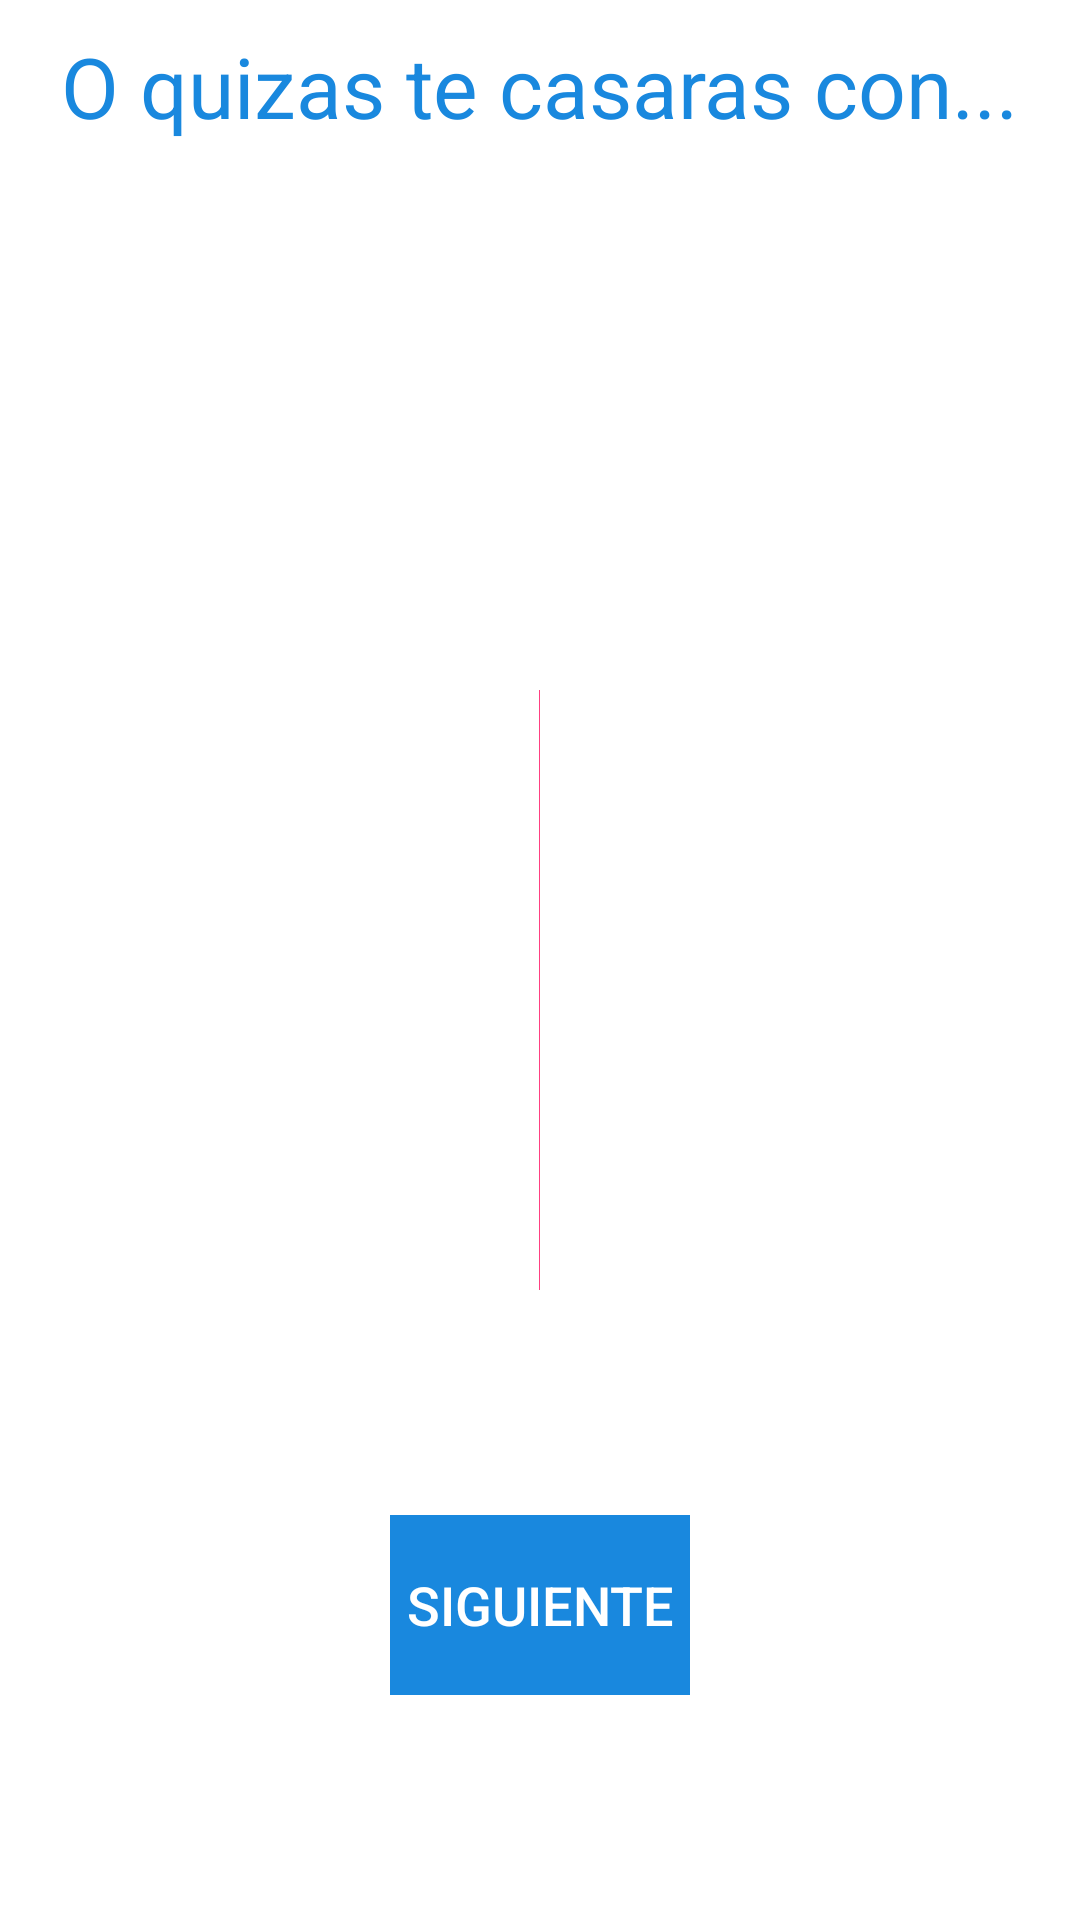

Produce the Android XML layout that renders to this screen, including the resource entries it uses.
<!-- AndroidManifest.xml: application theme AppTheme -->
<!-- res/layout/activity_castigo1.xml -->
<?xml version="1.0" encoding="utf-8"?>
<LinearLayout xmlns:android="http://schemas.android.com/apk/res/android"
xmlns:tools="http://schemas.android.com/tools"
xmlns:app="http://schemas.android.com/apk/res-auto"
android:background="@color/colorWhite"

android:layout_width="match_parent"
android:layout_height="match_parent"
android:orientation="vertical"
tools:context=".MainActivity">
<TextView
    android:layout_width="wrap_content"
    android:layout_weight="1.1"
    android:layout_height="0dp"
    android:text="O quizas te casaras con..."
    android:textColor="@color/colorRed"
    android:textSize="28dp"
    android:layout_gravity="center"
    android:layout_marginTop="10dp"/>
<TextView
    android:layout_width="wrap_content"
    android:layout_weight="1"
    android:layout_height="0dp"
    android:text=""
    android:textColor="@color/colorRed"
    android:textSize="22dp"
    android:layout_gravity="center"
    android:id="@+id/txt" />

<ImageView
    android:id="@+id/ima1"
    android:layout_width="wrap_content"
    android:layout_height="200dp"
    android:layout_gravity="center"
    app:srcCompat="@color/colorAccent"
    />



<LinearLayout
    android:layout_width="match_parent"
    android:layout_height="0dp"
    android:layout_weight="2"
    android:orientation="horizontal"
    android:gravity="center"
    >
    <Button
        android:id="@+id/Button2"
        style="@style/Widget.AppCompat.Button.Borderless.Colored"
        android:layout_width="100dp"
        android:layout_height="60dp"
        android:background="@color/colorRed"
        android:gravity="center"
        android:text="siguiente"
        android:onClick="boton_click"
        android:textColor="@color/colorWhite"
        android:textSize="18sp" />
</LinearLayout>
</LinearLayout>
<!-- resources referenced by this layout -->
<resources>
  <color name="colorAccent">#FF4081</color>
  <color name="colorRed">#1988de</color>
  <color name="colorWhite">#ffffff</color>
  <style name="AppTheme" parent="Theme.AppCompat.NoActionBar">
          
          <item name="colorPrimary">@color/colorWhite</item>
          <item name="colorPrimaryDark">@color/colorTransparent</item>
          <item name="colorAccent">@color/colorAccent</item>
  
      </style>
  <color name="colorTransparent">#00ffff44</color>
</resources>
